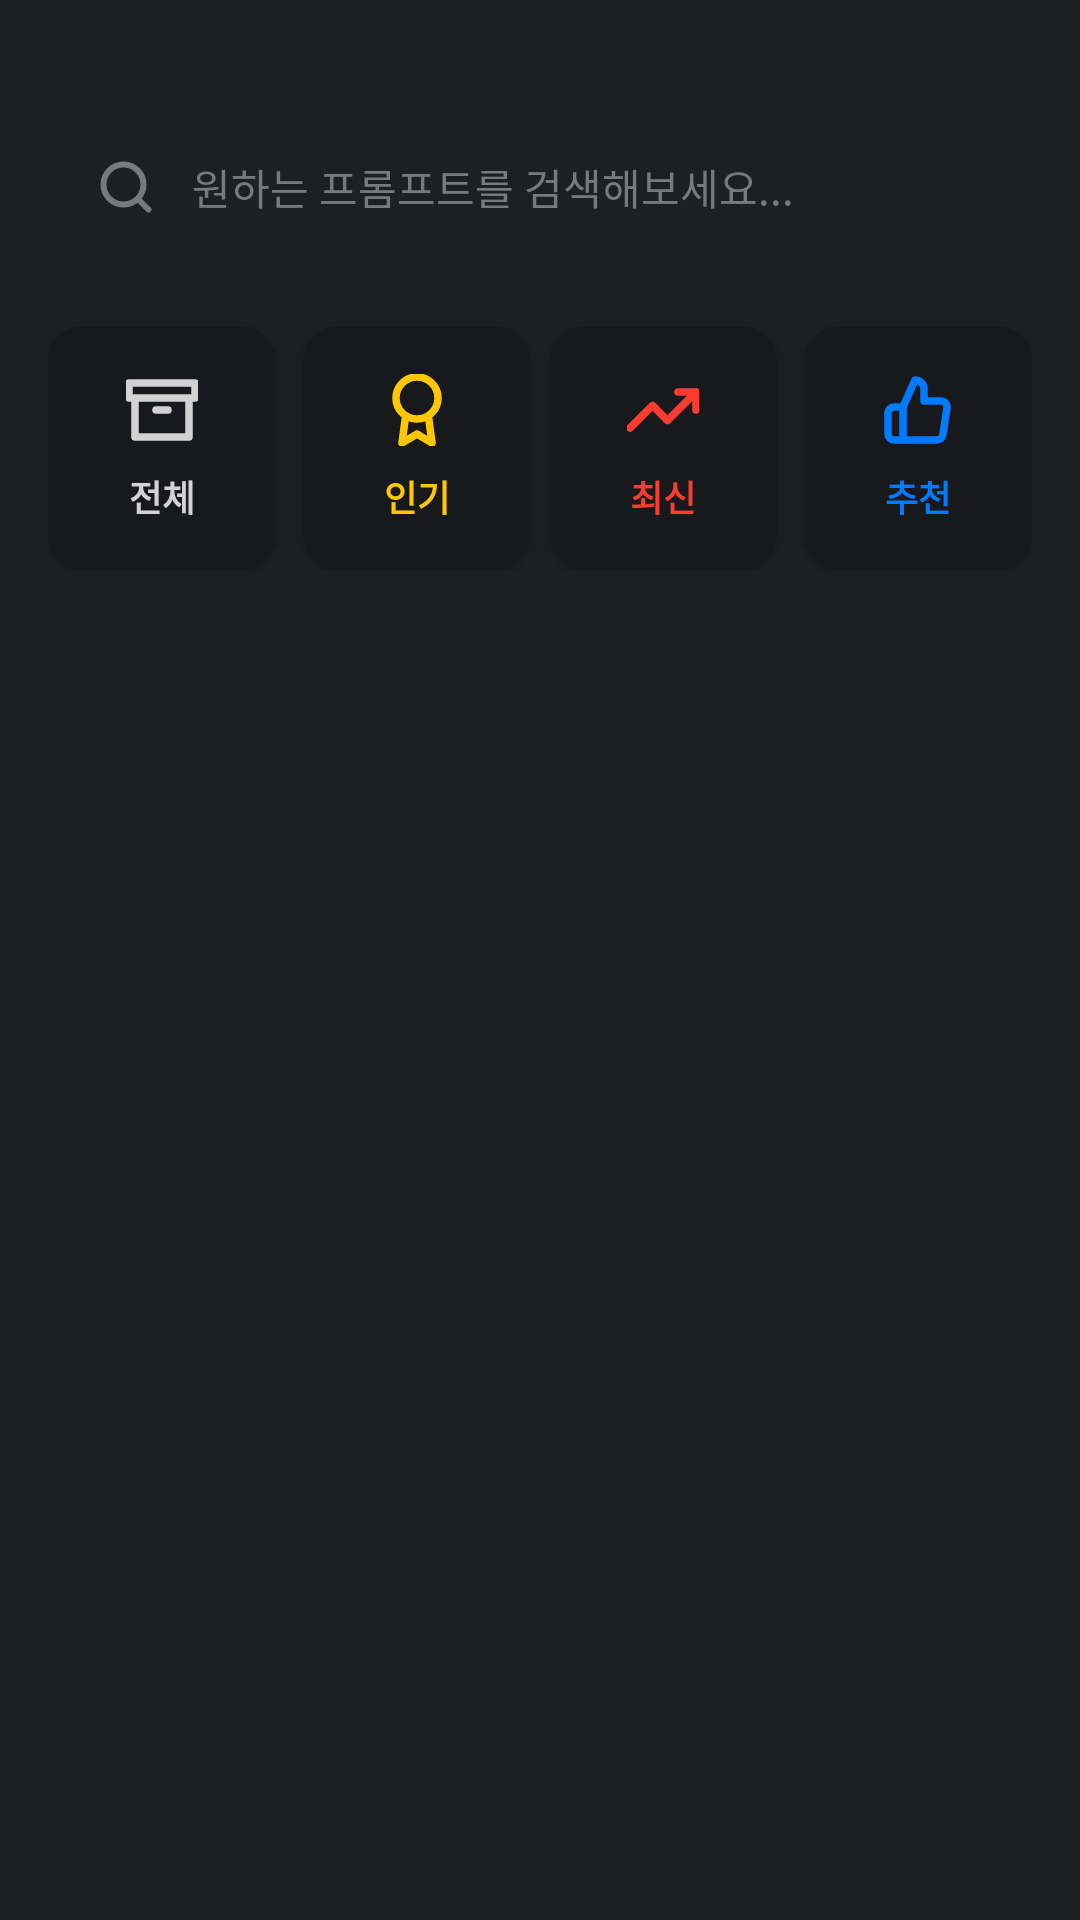

Write the Android layout XML for this screen, with the resource values it uses.
<!-- AndroidManifest.xml: application theme Theme.MinePrompt -->
<!-- res/layout/fragment_category.xml -->
<?xml version="1.0" encoding="utf-8"?>
<androidx.core.widget.NestedScrollView xmlns:android="http://schemas.android.com/apk/res/android"
    xmlns:app="http://schemas.android.com/apk/res-auto"
    xmlns:tools="http://schemas.android.com/tools"
    android:layout_width="match_parent"
    android:layout_height="match_parent"
    android:background="@color/gray_500"
    android:fillViewport="true"
    tools:context=".ui.category.CategoryFragment">

    <LinearLayout
        android:layout_width="match_parent"
        android:layout_height="wrap_content"
        android:orientation="vertical"
        android:paddingTop="24dp"
        android:paddingBottom="80dp">

        
        <LinearLayout
            android:id="@+id/layout_search_bar"
            android:layout_width="match_parent"
            android:layout_height="wrap_content"
            android:layout_marginHorizontal="16dp"
            android:layout_marginTop="16dp"
            android:layout_marginBottom="24dp"
            android:background="@drawable/search_background"
            android:gravity="center_vertical"
            android:orientation="horizontal"
            android:paddingHorizontal="16dp"
            android:paddingVertical="12dp"
            android:clickable="true"
            android:focusable="true">

            <ImageView
                android:layout_width="20dp"
                android:layout_height="20dp"
                android:layout_marginEnd="12dp"
                android:src="@drawable/ic_search_20dp"
                app:tint="@color/gray_300" />

            <TextView
                android:layout_width="0dp"
                android:layout_height="wrap_content"
                android:layout_weight="1"
                android:text="원하는 프롬프트를 검색해보세요..."
                android:textColor="@color/gray_300"
                android:textSize="14sp" />

        </LinearLayout>

        
        <LinearLayout
            android:layout_width="match_parent"
            android:layout_height="wrap_content"
            android:layout_marginHorizontal="16dp"
            android:layout_marginBottom="24dp"
            android:orientation="horizontal">

            <androidx.cardview.widget.CardView
                android:id="@+id/card_all"
                android:layout_width="0dp"
                android:layout_height="wrap_content"
                android:layout_marginEnd="6dp"
                android:layout_weight="1"
                android:clickable="true"
                android:focusable="true"
                android:foreground="?attr/selectableItemBackground"
                app:cardBackgroundColor="@color/gray_600"
                app:cardCornerRadius="12dp"
                app:cardElevation="2dp">

                <LinearLayout
                    android:layout_width="match_parent"
                    android:layout_height="wrap_content"
                    android:gravity="center"
                    android:orientation="vertical"
                    android:padding="16dp">

                    <ImageView
                        android:id="@+id/iv_all"
                        android:layout_width="24dp"
                        android:layout_height="24dp"
                        android:layout_marginBottom="8dp"
                        android:src="@drawable/ic_category_all_24dp"
                        app:tint="@color/gray_100" />

                    <TextView
                        android:id="@+id/tv_all"
                        android:layout_width="wrap_content"
                        android:layout_height="wrap_content"
                        android:text="전체"
                        android:textColor="@color/gray_100"
                        android:textSize="12sp"
                        android:textStyle="bold" />

                </LinearLayout>

            </androidx.cardview.widget.CardView>

            <androidx.cardview.widget.CardView
                android:id="@+id/card_popular"
                android:layout_width="0dp"
                android:layout_height="wrap_content"
                android:layout_marginHorizontal="3dp"
                android:layout_weight="1"
                android:clickable="true"
                android:focusable="true"
                android:foreground="?attr/selectableItemBackground"
                app:cardBackgroundColor="@color/gray_600"
                app:cardCornerRadius="12dp"
                app:cardElevation="2dp">

                <LinearLayout
                    android:layout_width="match_parent"
                    android:layout_height="wrap_content"
                    android:gravity="center"
                    android:orientation="vertical"
                    android:padding="16dp">

                    <ImageView
                        android:id="@+id/iv_popular"
                        android:layout_width="24dp"
                        android:layout_height="24dp"
                        android:layout_marginBottom="8dp"
                        android:src="@drawable/ic_category_award_24dp"
                        app:tint="@color/yellow" />

                    <TextView
                        android:id="@+id/tv_popular"
                        android:layout_width="wrap_content"
                        android:layout_height="wrap_content"
                        android:text="인기"
                        android:textColor="@color/yellow"
                        android:textSize="12sp"
                        android:textStyle="bold" />

                </LinearLayout>

            </androidx.cardview.widget.CardView>

            <androidx.cardview.widget.CardView
                android:id="@+id/card_latest"
                android:layout_width="0dp"
                android:layout_height="wrap_content"
                android:layout_marginHorizontal="3dp"
                android:layout_weight="1"
                android:clickable="true"
                android:focusable="true"
                android:foreground="?attr/selectableItemBackground"
                app:cardBackgroundColor="@color/gray_600"
                app:cardCornerRadius="12dp"
                app:cardElevation="2dp">

                <LinearLayout
                    android:layout_width="match_parent"
                    android:layout_height="wrap_content"
                    android:gravity="center"
                    android:orientation="vertical"
                    android:padding="16dp">

                    <ImageView
                        android:id="@+id/iv_latest"
                        android:layout_width="24dp"
                        android:layout_height="24dp"
                        android:layout_marginBottom="8dp"
                        android:src="@drawable/ic_category_trend_24dp"
                        app:tint="@color/red" />

                    <TextView
                        android:id="@+id/tv_latest"
                        android:layout_width="wrap_content"
                        android:layout_height="wrap_content"
                        android:text="최신"
                        android:textColor="@color/red"
                        android:textSize="12sp"
                        android:textStyle="bold" />

                </LinearLayout>

            </androidx.cardview.widget.CardView>

            <androidx.cardview.widget.CardView
                android:id="@+id/card_recommended"
                android:layout_width="0dp"
                android:layout_height="wrap_content"
                android:layout_marginStart="6dp"
                android:layout_weight="1"
                android:clickable="true"
                android:focusable="true"
                android:foreground="?attr/selectableItemBackground"
                app:cardBackgroundColor="@color/gray_600"
                app:cardCornerRadius="12dp"
                app:cardElevation="2dp">

                <LinearLayout
                    android:layout_width="match_parent"
                    android:layout_height="wrap_content"
                    android:gravity="center"
                    android:orientation="vertical"
                    android:padding="16dp">

                    <ImageView
                        android:id="@+id/iv_recommended"
                        android:layout_width="24dp"
                        android:layout_height="24dp"
                        android:layout_marginBottom="8dp"
                        android:src="@drawable/ic_category_recommend_24dp"
                        app:tint="@color/blue" />

                    <TextView
                        android:id="@+id/tv_recommended"
                        android:layout_width="wrap_content"
                        android:layout_height="wrap_content"
                        android:text="추천"
                        android:textColor="@color/blue"
                        android:textSize="12sp"
                        android:textStyle="bold" />

                </LinearLayout>

            </androidx.cardview.widget.CardView>

        </LinearLayout>

        
        <androidx.recyclerview.widget.RecyclerView
            android:id="@+id/recycler_view_categories"
            android:layout_width="match_parent"
            android:layout_height="wrap_content"
            android:layout_marginHorizontal="16dp"
            android:nestedScrollingEnabled="false"
            tools:itemCount="12"
            tools:listitem="@layout/item_category_main" />

    </LinearLayout>

</androidx.core.widget.NestedScrollView>
<!-- res/layout/item_category_main.xml (included above) -->
<?xml version="1.0" encoding="utf-8"?>
<com.google.android.material.card.MaterialCardView xmlns:android="http://schemas.android.com/apk/res/android"
    xmlns:app="http://schemas.android.com/apk/res-auto"
    android:layout_width="match_parent"
    android:layout_height="108dp"
    android:layout_margin="6dp"
    android:clickable="true"
    android:focusable="true"
    android:foreground="?attr/selectableItemBackground"
    app:cardBackgroundColor="@color/gray_600"
    app:cardCornerRadius="16dp"
    app:cardElevation="8dp"
   >

    <View
        android:layout_width="match_parent"
        android:layout_height="match_parent"
        android:background="@drawable/category_item_gradient" />

    <androidx.constraintlayout.widget.ConstraintLayout
        android:layout_width="match_parent"
        android:layout_height="match_parent"
        android:padding="12dp">

        <ImageView
            android:id="@+id/iv_favorite_icon"
            android:layout_width="20dp"
            android:layout_height="20dp"
            android:padding="3dp"
            android:src="@drawable/ic_star_20dp"
            app:layout_constraintEnd_toEndOf="parent"
            app:layout_constraintTop_toTopOf="parent"
            app:tint="@color/gray_400" />

        <ImageView
            android:id="@+id/iv_category_icon"
            android:layout_width="40dp"
            android:layout_height="40dp"
            android:scaleType="centerInside"
            android:src="@drawable/ic_category_content_creation_32dp"
            app:layout_constraintBottom_toTopOf="@id/tv_category_name"
            app:layout_constraintEnd_toEndOf="parent"
            app:layout_constraintStart_toStartOf="parent"
            app:layout_constraintTop_toTopOf="parent"
            app:layout_constraintVertical_chainStyle="packed" />

        <TextView
            android:id="@+id/tv_category_name"
            android:layout_width="0dp"
            android:layout_height="wrap_content"
            android:layout_marginTop="8dp"
            android:ellipsize="end"
            android:gravity="center"
            android:lineSpacingExtra="1dp"
            android:maxLines="2"
            android:text="콘텐츠 제작"
            android:textColor="@color/white"
            android:textSize="11sp"
            android:textStyle="bold"
            app:layout_constraintBottom_toBottomOf="parent"
            app:layout_constraintEnd_toEndOf="parent"
            app:layout_constraintStart_toStartOf="parent"
            app:layout_constraintTop_toBottomOf="@id/iv_category_icon" />

    </androidx.constraintlayout.widget.ConstraintLayout>

</com.google.android.material.card.MaterialCardView>
<!-- resources referenced by this layout -->
<resources>
  <color name="blue">#007AFF</color>
  <color name="gray_100">#FFD2D2D3</color>
  <color name="gray_300">#FF78797B</color>
  <color name="gray_400">#FF4B4C4F</color>
  <color name="gray_500">#FF1E1F23</color>
  <color name="gray_600">#FF18191C</color>
  <color name="red">#FF3B30</color>
  <color name="white">#FFFFFFFF</color>
  <color name="yellow">#FFC700</color>
  <!-- drawable category_item_gradient (drawable) -->
  <?xml version="1.0" encoding="utf-8"?>
  <shape xmlns:android="http://schemas.android.com/apk/res/android">
      <gradient
          android:angle="135"
          android:startColor="#1A00C44D"
          android:centerColor="#0D00C44D"
          android:endColor="#00000000"
          android:type="linear" />
      <corners android:radius="16dp" />
  </shape>
  <!-- drawable ic_category_all_24dp (drawable) -->
  <vector xmlns:android="http://schemas.android.com/apk/res/android"
      android:width="24dp"
      android:height="24dp"
      android:viewportWidth="24"
      android:viewportHeight="24">
    <group>
      <clip-path
          android:pathData="M0,0h24v24h-24z"/>
      <path
          android:pathData="M21,8V21H3V8M10,12H14M1,3H23V8H1V3Z"
          android:strokeLineJoin="round"
          android:strokeWidth="2.5"
          android:fillColor="#00000000"
          android:strokeColor="#ffffff"
          android:strokeLineCap="round"/>
    </group>
  </vector>
  <!-- drawable ic_category_trend_24dp (drawable) -->
  <vector xmlns:android="http://schemas.android.com/apk/res/android"
      android:width="24dp"
      android:height="24dp"
      android:viewportWidth="24"
      android:viewportHeight="24">
    <group>
      <clip-path
          android:pathData="M0,0h24v24h-24z"/>
      <path
          android:pathData="M23,6L13.5,15.5L8.5,10.5L1,18M23,6H17M23,6V12"
          android:strokeLineJoin="round"
          android:strokeWidth="2.5"
          android:fillColor="#00000000"
          android:strokeColor="#ffffff"
          android:strokeLineCap="round"/>
    </group>
  </vector>
  <!-- drawable ic_search_20dp (drawable) -->
  <vector xmlns:android="http://schemas.android.com/apk/res/android"
      android:width="20dp"
      android:height="20dp"
      android:viewportWidth="20"
      android:viewportHeight="20">
      <path
          android:pathData="M17.5,17.5L13.875,13.875M15.833,9.167C15.833,12.849 12.849,15.833 9.167,15.833C5.485,15.833 2.5,12.849 2.5,9.167C2.5,5.485 5.485,2.5 9.167,2.5C12.849,2.5 15.833,5.485 15.833,9.167Z"
          android:strokeLineJoin="round"
          android:strokeWidth="2"
          android:fillColor="#00000000"
          android:strokeColor="#D2D2D3"
          android:strokeLineCap="round"/>
  </vector>
  <!-- drawable ic_star_20dp (drawable) -->
  <vector xmlns:android="http://schemas.android.com/apk/res/android"
      android:width="20dp"
      android:height="20dp"
      android:viewportWidth="20"
      android:viewportHeight="20">
      <path
          android:pathData="M10,1.667L12.575,6.9L18.333,7.725L14.167,11.775L15.15,17.5L10,14.808L4.85,17.5L5.833,11.775L1.667,7.725L7.425,6.9L10,1.667Z"
          android:strokeLineJoin="round"
          android:strokeWidth="2"
          android:fillColor="#00000000"
          android:strokeColor="#FFC700"
          android:strokeLineCap="round"/>
  </vector>
  <color name="primary_500">#FF00C44D</color>
  <color name="secondary_500">#FF273FA4</color>
  <color name="gray_900">#FF060607</color>
</resources>
